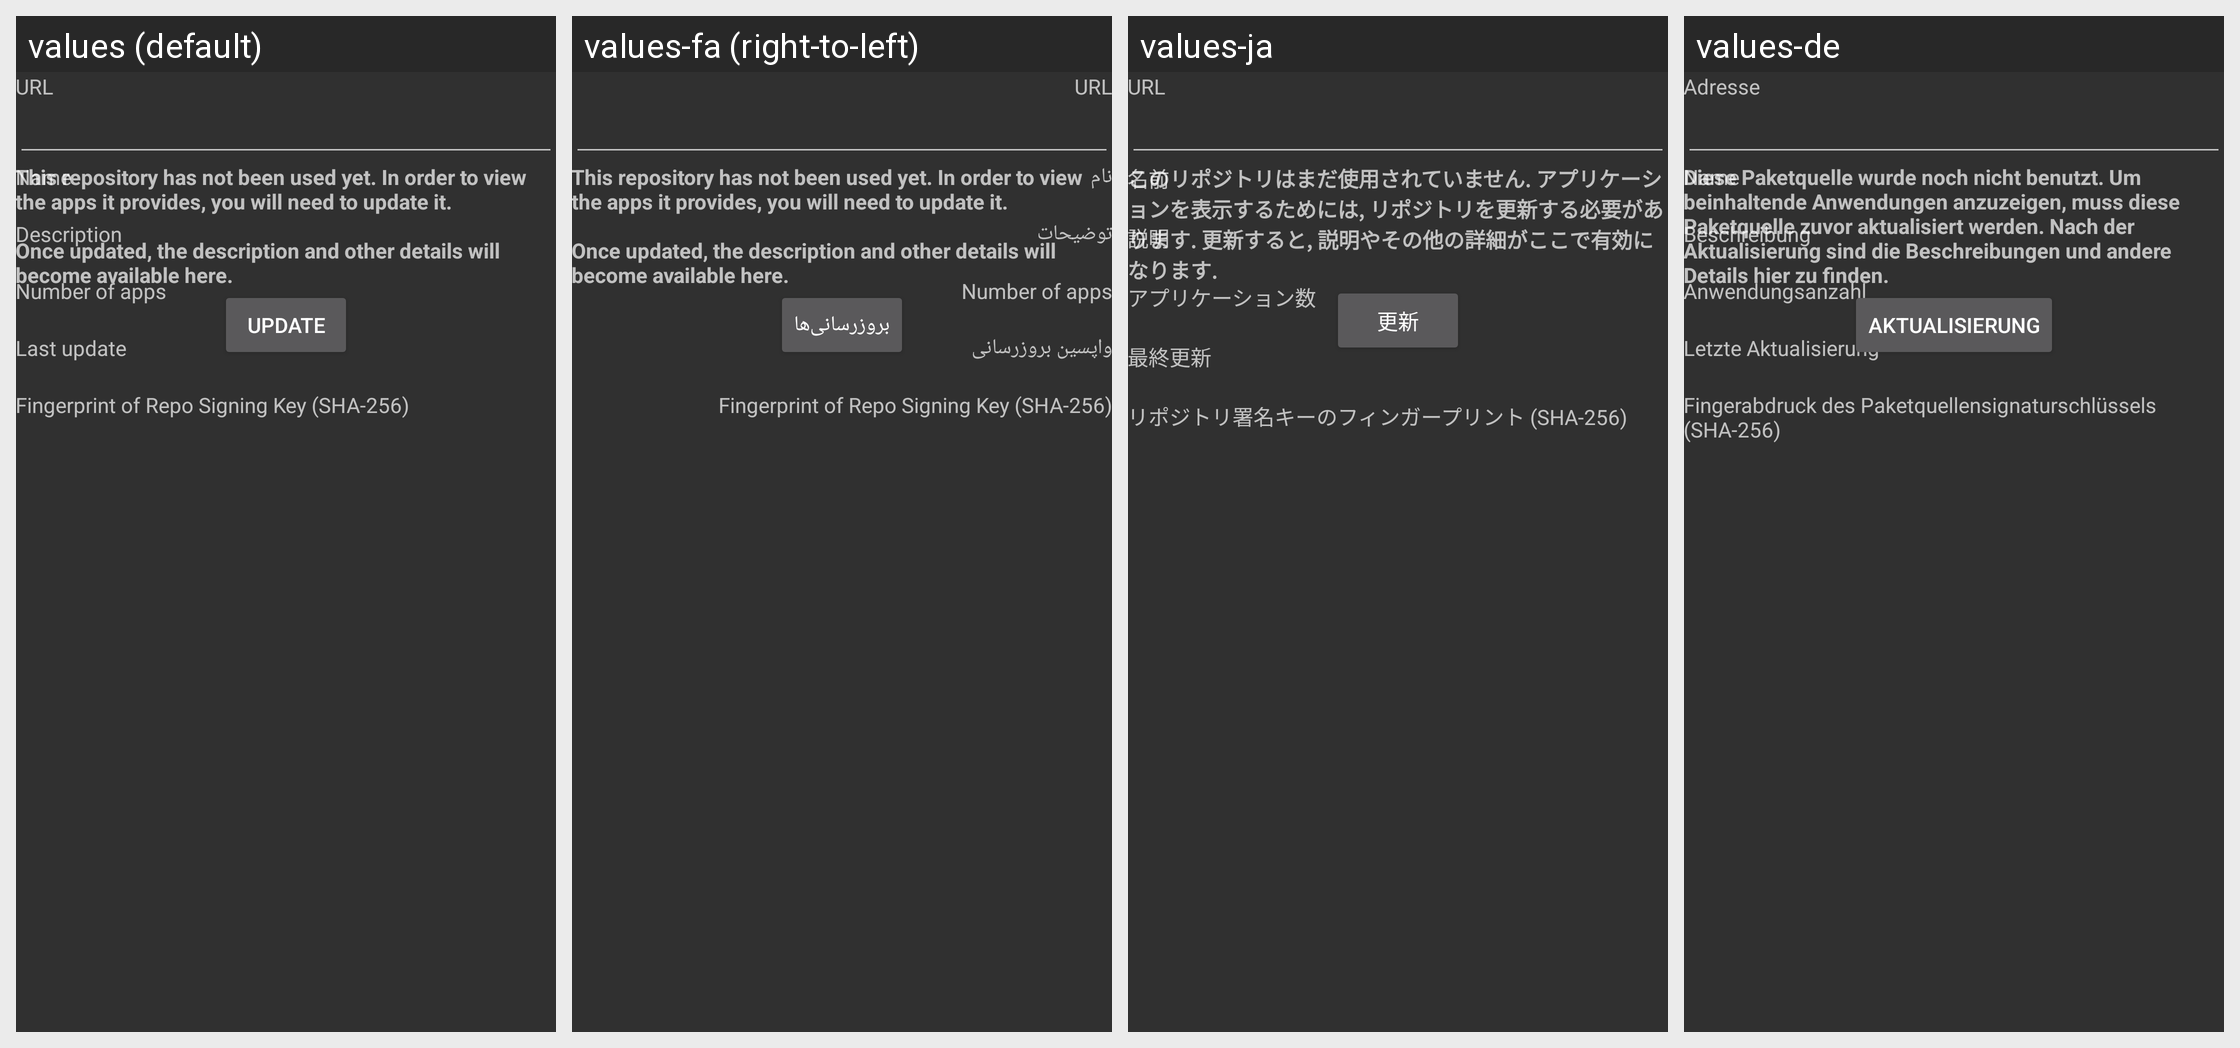

For this localized Android screen grid, give each drawn string resource with its value in every locale shown.
Android screen res/layout/repodetails.xml rendered under 4 locales, left to right: values (default), values-fa (right-to-left), values-ja, values-de. Device: Nexus 5 (rendered at 1080×1920; each locale shown at half size, 540×960, under a caption strip naming it); theme AppThemeDark.
Other locales in the repository, not shown: values-bg, values-ca, values-cs, values-el, values-eo, values-es, values-eu, values-fi, values-fr, values-gl, values-hu, values-it, values-ko, values-lt, values-nb, values-nl, values-pl, values-pt-rBR, values-ro, values-ru, values-sv, values-tr, values-ug, values-uk, values-zh, values-zh-rCN, values-zh-rHK.
Strings drawn on this screen, with the default value and each locale's value (text and hints the layout hard-codes, and strings that could not be matched under every locale, appear in the picture but are not listed):

repo_url
  values: URL
  values-fa: URL
  values-ja: URL
  values-de: Adresse

repo_name
  values: Name
  values-fa: نام
  values-ja: 名前
  values-de: Name

repo_description
  values: Description
  values-fa: توضیحات
  values-ja: 説明
  values-de: Beschreibung

repo_num_apps
  values: Number of apps
  values-fa: Number of apps  [not translated; the default value is used]
  values-ja: アプリケーション数
  values-de: Anwendungsanzahl

repo_last_update
  values: Last update
  values-fa: واپسین بروزرسانی
  values-ja: 最終更新
  values-de: Letzte Aktualisierung

repo_fingerprint
  values: Fingerprint of Repo Signing Key (SHA-256)
  values-fa: Fingerprint of Repo Signing Key (SHA-256)  [not translated; the default value is used]
  values-ja: リポジトリ署名キーのフィンガープリント (SHA-256)
  values-de: Fingerabdruck des Paketquellensignaturschlüssels (SHA-256)

repo_not_yet_updated
  values: This repository has not been used yet. In order to view the apps it provides, you will need to update it.
      
      Once updated, the description and other details will become available here.
  values-fa: This repository has not been used yet. In order to view the apps it provides, you will need to update it.
      
      Once updated, the description and other details will become available here.  [not translated; the default value is used]
  values-ja: このリポジトリはまだ使用されていません. アプリケーションを表示するためには, リポジトリを更新する必要があります. 更新すると, 説明やその他の詳細がここで有効になります.
  values-de: Diese Paketquelle wurde noch nicht benutzt. Um beinhaltende Anwendungen anzuzeigen, muss diese Paketquelle zuvor aktualisiert werden. Nach der Aktualisierung sind die Beschreibungen und andere Details hier zu finden.

repo_update
  values: Update
  values-fa: بروزرسانی‌ها
  values-ja: 更新
  values-de: Aktualisierung
